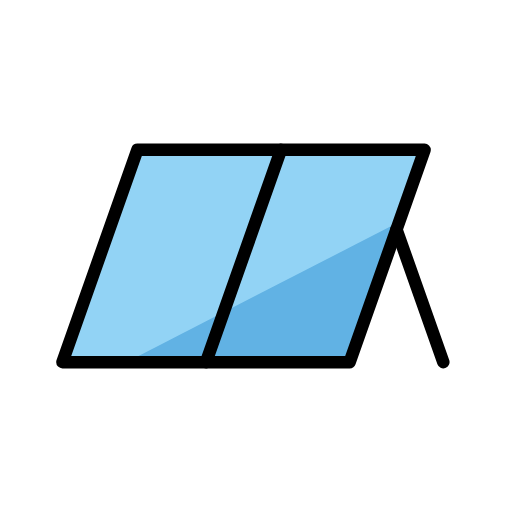
t = 0.00 s
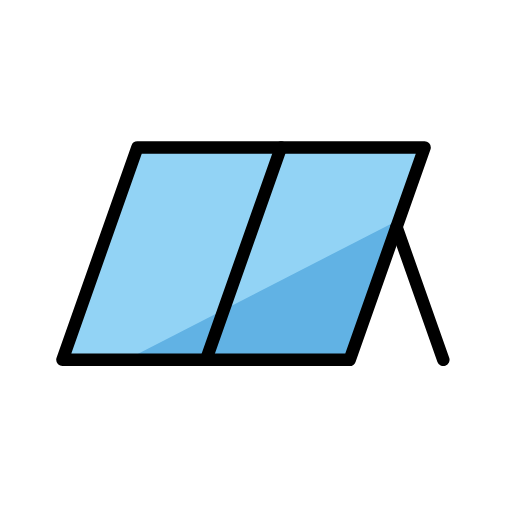
t = 0.48 s
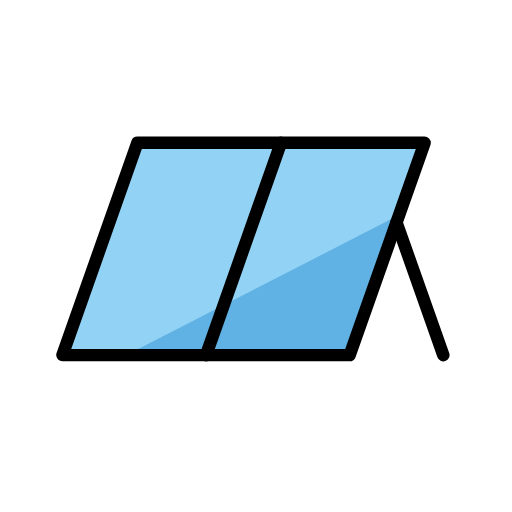
t = 1.43 s
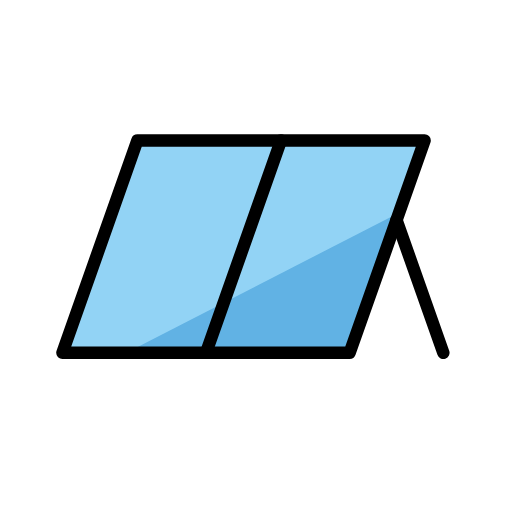
t = 1.90 s
t = 2.38 s: frame unchanged from t = 1.43 s, image omitted
t = 3.33 s: frame unchanged from t = 0.48 s, image omitted

The animated SVG that drew these frames (rendered in a browser with its animation timeline set to each time). Animation: 1 SMIL element (animateTransform=1); one cycle of 3.80 s, repeats indefinitely.

<?xml version='1.0' encoding='utf-8'?>
<svg xmlns="http://www.w3.org/2000/svg" id="emoji" viewBox="-5 -5 82 82" width="200" height="200" role="img">
  <title>OpenMoji: solar cell</title><g><g id="color">
    <polygon fill="#92D3F5" stroke="none" points="51,53 5,53 17,19 63,19" />
    <polygon fill="#61B2E4" stroke="none" points="15.25,53 51,53 58.92,30.56" />
  </g>
  <g id="hair" />
  <g id="skin" />
  <g id="skin-shadow" />
  <g id="line">
    <polygon fill="none" stroke="#000000" stroke-linecap="round" stroke-linejoin="round" stroke-miterlimit="10" stroke-width="2" points="51,53 5,53 17,19 63,19" />
    <line x1="40" x2="28" y1="19" y2="53" fill="none" stroke="#000000" stroke-linecap="round" stroke-linejoin="round" stroke-miterlimit="10" stroke-width="2" />
    <line x1="58.5022" x2="66" y1="31.7562" y2="53" fill="none" stroke="#000000" stroke-linecap="round" stroke-linejoin="round" stroke-miterlimit="10" stroke-width="2" />
  </g>
<animateTransform attributeName="transform" type="translate" values="0 0;0 -1.5;0 0" dur="3.8s" repeatCount="indefinite" /></g></svg>
